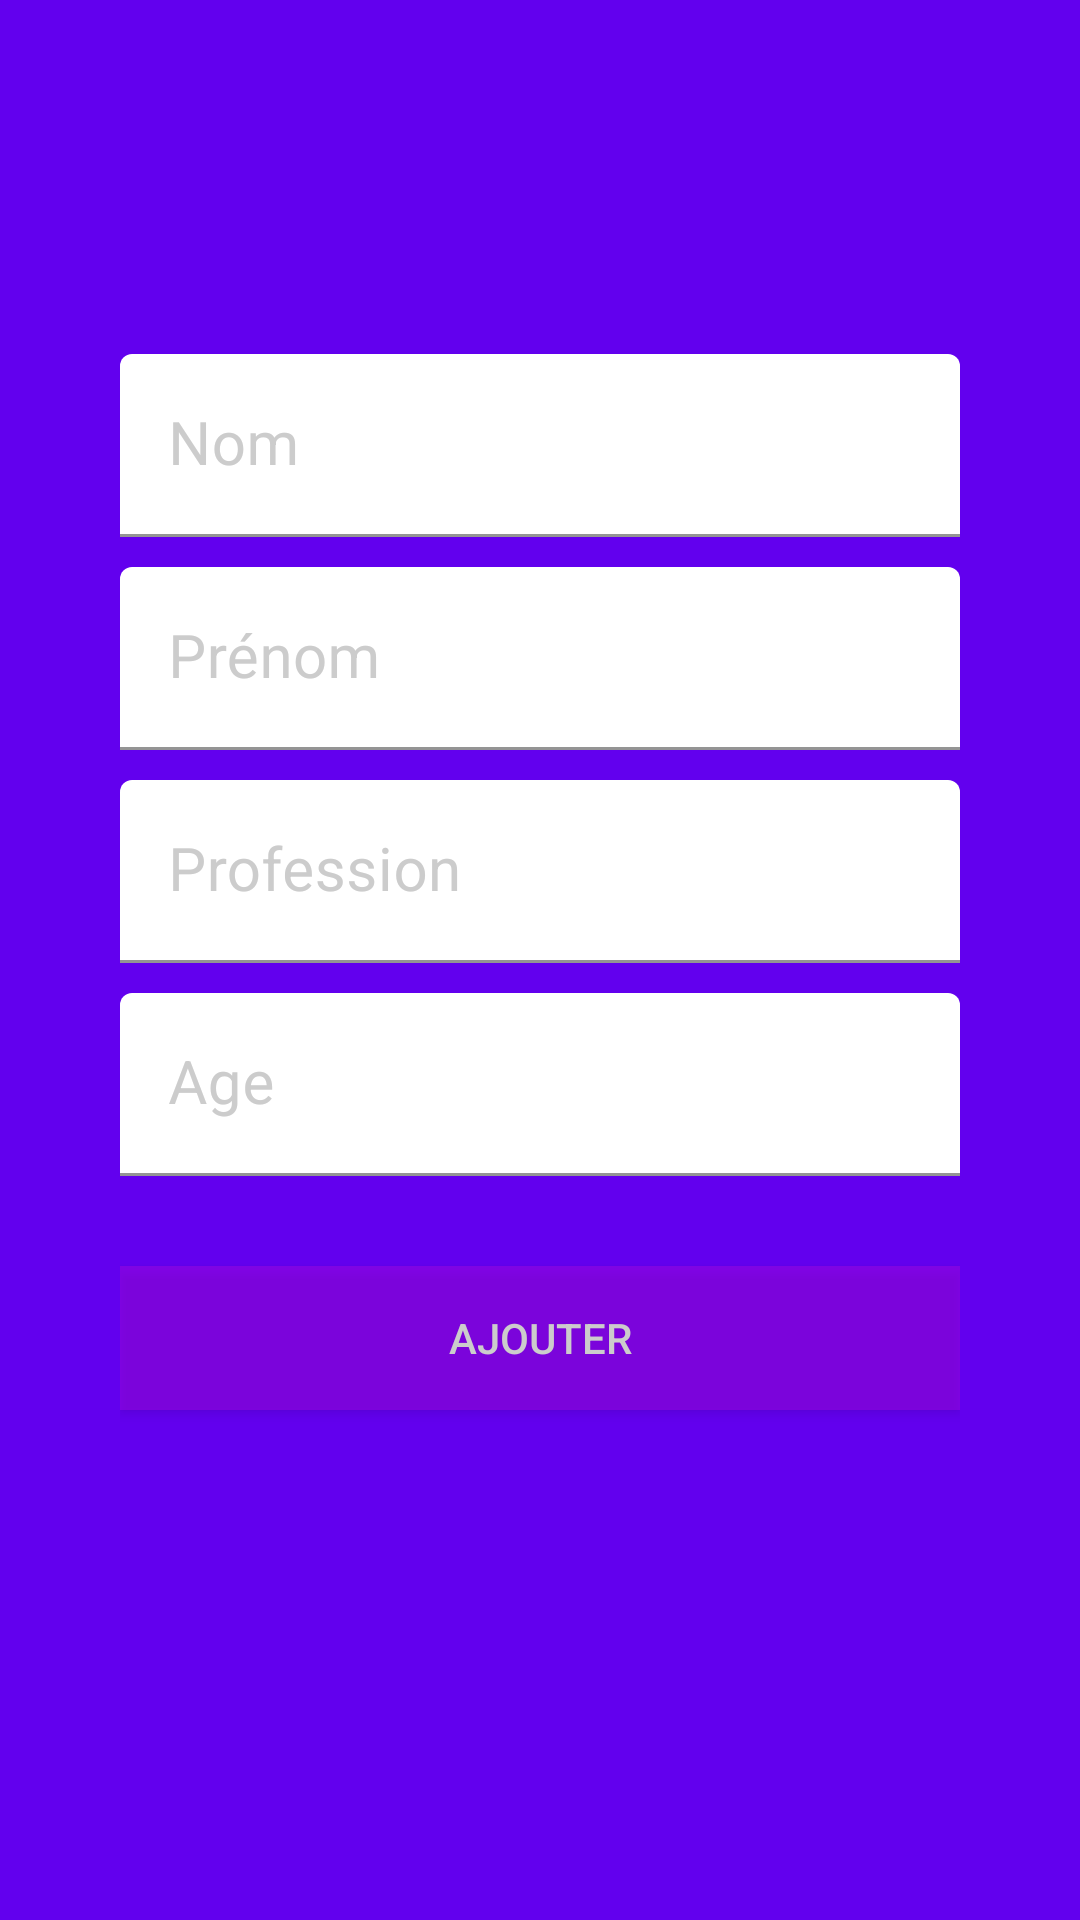

Write the Android layout XML for this screen, with the resource values it uses.
<!-- AndroidManifest.xml: application theme AppTheme -->
<!-- res/layout/fragment_benevole_reg.xml -->
<?xml version="1.0" encoding="utf-8"?>
<androidx.constraintlayout.widget.ConstraintLayout xmlns:android="http://schemas.android.com/apk/res/android"
    xmlns:tools="http://schemas.android.com/tools"
    android:id="@+id/frameLayout3"
    android:layout_width="match_parent"
    android:layout_height="match_parent"
    android:background="@color/colorPrimary"
    tools:context=".fragments.BenevoleReg">
    <LinearLayout
        android:layout_width="match_parent"
        android:layout_height="match_parent"
        android:gravity="center"
        android:orientation="vertical"
        android:padding="40dp">


        <com.google.android.material.textfield.TextInputLayout
            android:layout_width="match_parent"
            android:layout_height="wrap_content"
            android:layout_marginTop="10dp"
            android:textColorHint="#cccccc">

            <EditText
                android:layout_width="match_parent"
                android:id="@+id/ed1"
                android:layout_height="wrap_content"
                android:backgroundTint="#ffff"
                android:hint="@string/nom"
                android:importantForAutofill="no"
                android:inputType="text"
                android:textColor="#cccccc"
                android:textSize="20sp" />
        </com.google.android.material.textfield.TextInputLayout>
        <com.google.android.material.textfield.TextInputLayout
            android:layout_width="match_parent"
            android:layout_height="wrap_content"
            android:layout_marginTop="10dp"
            android:textColorHint="#cccccc">

            <EditText
                android:layout_width="match_parent"
                android:id="@+id/ed2"
                android:layout_height="wrap_content"
                android:backgroundTint="#ffff"
                android:hint="@string/pr_nom"
                android:importantForAutofill="no"
                android:inputType="text"
                android:textColor="#cccccc"
                android:textSize="20sp" />
        </com.google.android.material.textfield.TextInputLayout>
        <com.google.android.material.textfield.TextInputLayout
            android:layout_width="match_parent"
            android:layout_height="wrap_content"
            android:layout_marginTop="10dp"
            android:textColorHint="#cccccc">

            <EditText
                android:layout_width="match_parent"
                android:id="@+id/ed3"
                android:layout_height="wrap_content"
                android:backgroundTint="#ffff"
                android:hint="@string/profession"
                android:importantForAutofill="no"
                android:inputType="text"
                android:textColor="#cccccc"
                android:textSize="20sp" />
        </com.google.android.material.textfield.TextInputLayout>
        <com.google.android.material.textfield.TextInputLayout
            android:layout_width="match_parent"
            android:layout_height="wrap_content"
            android:layout_marginTop="10dp"
            android:textColorHint="#cccccc">

            <EditText
                android:layout_width="match_parent"
                android:id="@+id/ed4"
                android:layout_height="wrap_content"
                android:backgroundTint="#ffff"
                android:hint="@string/age"
                android:importantForAutofill="no"
                android:inputType="text"
                android:textColor="#cccccc"
                android:textSize="20sp" />
        </com.google.android.material.textfield.TextInputLayout>


        <Button
            android:id="@+id/btx333"
            android:layout_width="match_parent"
            android:layout_height="wrap_content"
            android:layout_marginTop="30dp"
            android:background="#79a209df"
            android:text="@string/ajouter"
            android:textColor="#cccccc" />

        <ProgressBar
            android:id="@+id/progressBarBenevole"
            style="?android:attr/progressBarStyle"
            android:layout_width="93dp"
            android:layout_height="62dp"
            android:indeterminateTint="@color/cardview_light_background"
            android:visibility="invisible" />


    </LinearLayout>

</androidx.constraintlayout.widget.ConstraintLayout>
<!-- resources referenced by this layout -->
<resources>
  <color name="colorPrimary">#6200EE</color>
  <string name="age">Age</string>
  <string name="ajouter">ajouter</string>
  <string name="nom">Nom</string>
  <string name="pr_nom">Prénom</string>
  <string name="profession">Profession</string>
</resources>
